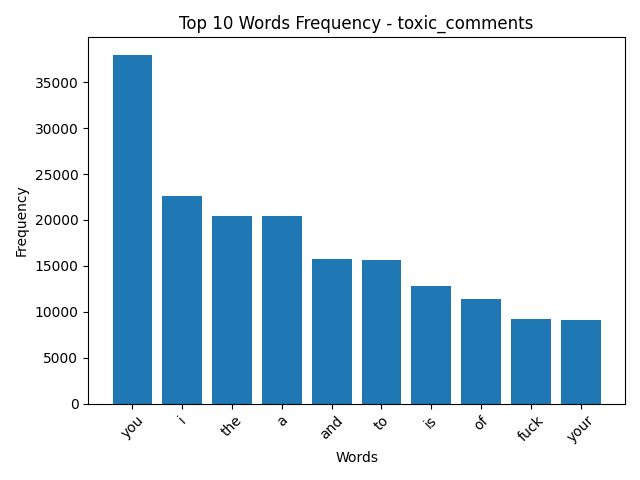

The data file committed next to this chart (first rows):
Token, Value
you, 37985
i, 22662
the, 20476
a, 20391
and, 15711
to, 15659
is, 12859
of, 11387
fuck, 9238
your, 9125
